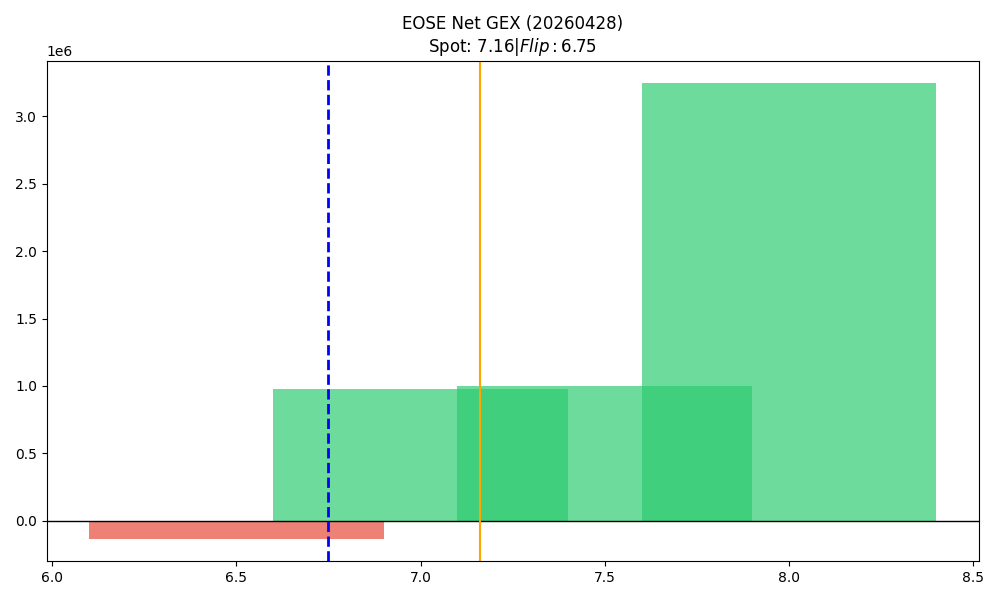

Data behind this chart, as committed beside it:
strike, call_gex, put_gex, call_dex, put_dex, net_greek_delta, net_gex
6.5, 239865, 369849, 1266214, -398555, 0.2192, -129984
7.0, 2052787, 1078228, 8950579, -1846680, 0.3704, 974559
7.5, 1178509, 180694, 2609426, -309868, 0.4452, 997815
8.0, 3405517, 162899, 9280417, -472593, 0.4537, 3242618
